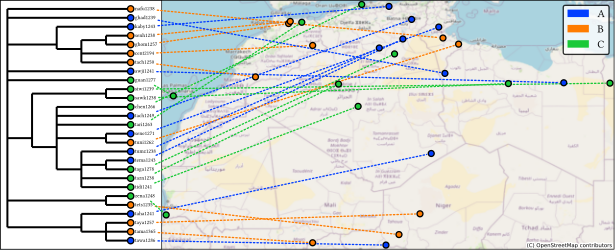

The table this chart was drawn from, first rows:
ID, Latitude, Longitude, Name
kaby1243, 36.41, 4.761, Kabyle
senh1238, 35, -4.513, Senhaja De Srair
ghom1257, 34.8, -4.67, Ghomara
cent2194, 32.74, -2.409, Central Moroccan Berber
tach1250, 29.79, -7.779, Tachelhit
ghad1239, 30.12, 10.02, Ghadames
taha1241, 22.59, 8.732, Tahaggart Tamahaq
tawa1286, 13.99, 4.477, Tawallammat Tamajaq
tama1365, 14.2, -2.413, Tamasheq
taya1257, 16.92, 7.674, Tayart Tamajeq
nafu1238, 33.44, 9.833, Nafusi
zena1248, 16.82, -16.17, Zenaga
tets1235, 14.97, 5.7, Tetserret
guan1277, 28.0, -15.5, Guanche
taga1278, 31.95, 5.284, Ouargli
tema1243, 33.35, 6.066, Oued Righ
tazn1238, 29.11, 0.01992, Sud Oranais-Gourara
tumz1238, 32.5, 3.85, Tumzabt
tidi1241, 27.02, 1.862, Tidikelt-Tuat Tamazight
tach1249, 35.19, 6.889, Chaouia of the Aures
tari1263, 34.92, -3.431, Tarifiyt-Beni-Iznasen-Eastern Middle Atl…
tuni1262, 32.86, 11.3, Tunisian-Zuwara Berber
sene1271, 34.47, 9.438, Sened
chen1266, 36.59, 2.199, Western Algerian Berber
siwi1239, 29.2, 25.52, Siwi
sawk1238, 29.16, 15.97, Sawknah-Fogaha
awji1241, 29.23, 21.18, Awjilah
